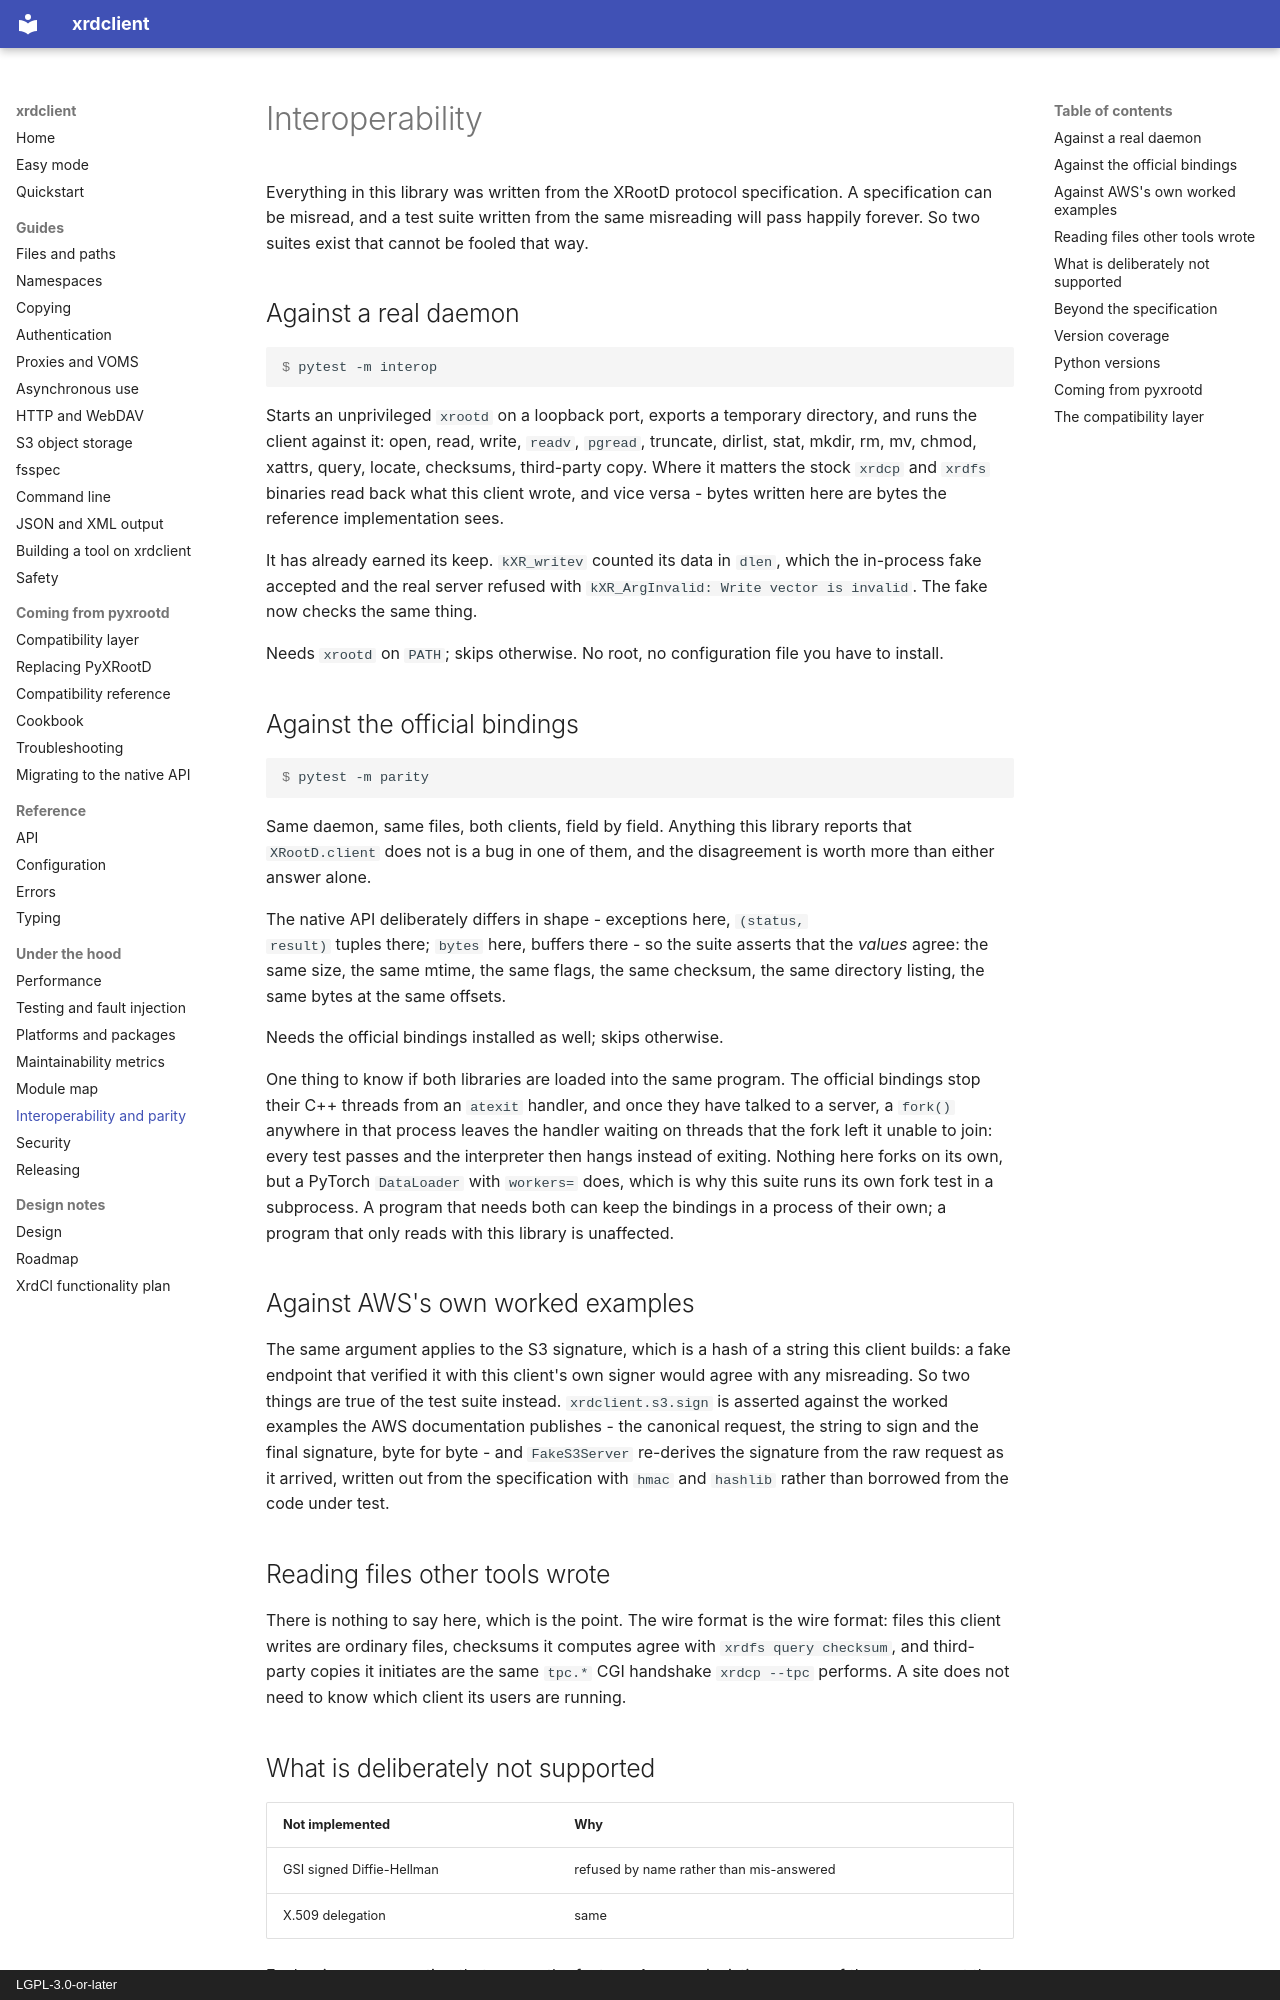

repository: rob-c/xrdclient · page: interop/index.html · generator: mkdocs · copyright: LGPL-3.0-or-later

# Interoperability

Everything in this library was written from the XRootD protocol
specification. A specification can be misread, and a test suite written from
the same misreading will pass happily forever. So two suites exist that cannot
be fooled that way.

## Against a real daemon

```console
$ pytest -m interop
```

Starts an unprivileged `xrootd` on a loopback port, exports a temporary
directory, and runs the client against it: open, read, write, `readv`,
`pgread`, truncate, dirlist, stat, mkdir, rm, mv, chmod, xattrs, query,
locate, checksums, third-party copy. Where it matters the stock `xrdcp` and
`xrdfs` binaries read back what this client wrote, and vice versa - bytes
written here are bytes the reference implementation sees.

It has already earned its keep. `kXR_writev` counted its data in `dlen`, which
the in-process fake accepted and the real server refused with
`kXR_ArgInvalid: Write vector is invalid`. The fake now checks the same thing.

Needs `xrootd` on `PATH`; skips otherwise. No root, no configuration file you
have to install.

## Against the official bindings

```console
$ pytest -m parity
```

Same daemon, same files, both clients, field by field. Anything this library
reports that `XRootD.client` does not is a bug in one of them, and the
disagreement is worth more than either answer alone.

The native API deliberately differs in shape - exceptions here, `(status,
result)` tuples there; `bytes` here, buffers there - so the suite asserts that
the *values* agree: the same size, the same mtime, the same flags, the same
checksum, the same directory listing, the same bytes at the same offsets.

Needs the official bindings installed as well; skips otherwise.

One thing to know if both libraries are loaded into the same program. The
official bindings stop their C++ threads from an `atexit` handler, and once
they have talked to a server, a `fork()` anywhere in that process leaves the
handler waiting on threads that the fork left it unable to join: every test
passes and the interpreter then hangs instead of exiting. Nothing here forks
on its own, but a PyTorch `DataLoader` with `workers=` does, which is why this
suite runs its own fork test in a subprocess. A program that needs both can
keep the bindings in a process of their own; a program that only reads with
this library is unaffected.

## Against AWS's own worked examples

The same argument applies to the S3 signature, which is a hash of a string
this client builds: a fake endpoint that verified it with this client's own
signer would agree with any misreading. So two things are true of the test
suite instead. `xrdclient.s3.sign` is asserted against the worked examples the AWS
documentation publishes - the canonical request, the string to sign and the
final signature, byte for byte - and `FakeS3Server` re-derives the signature
from the raw request as it arrived, written out from the specification with
`hmac` and `hashlib` rather than borrowed from the code under test.

## Reading files other tools wrote

There is nothing to say here, which is the point. The wire format is the wire
format: files this client writes are ordinary files, checksums it computes
agree with `xrdfs query checksum`, and third-party copies it initiates are
the same `tpc.*` CGI handshake `xrdcp --tpc` performs. A site does not need to
know which client its users are running.

## What is deliberately not supported

| Not implemented | Why |
| --- | --- |
| GSI signed Diffie-Hellman | refused by name rather than mis-answered |
| X.509 delegation | same |

Each raises an exception that names the feature. A server insisting on one of
them says so at the handshake, not three operations later.

Two more are absent because the protocol retired them, not because this client
declined: `kXR_verifyw` and `kXR_decrypt` were dropped from XProtocol, and
their request codes have since been reissued - 3026 is `kXR_pgwrite` today. A
client still sending the old opcodes would be writing pages while believing it
was verifying them. Their replacements, `pgread` and `pgwrite`, carry a CRC32C
per 4 KiB page and are implemented in full; older clients that still name
`verifyw` are describing a protocol no current server speaks.
